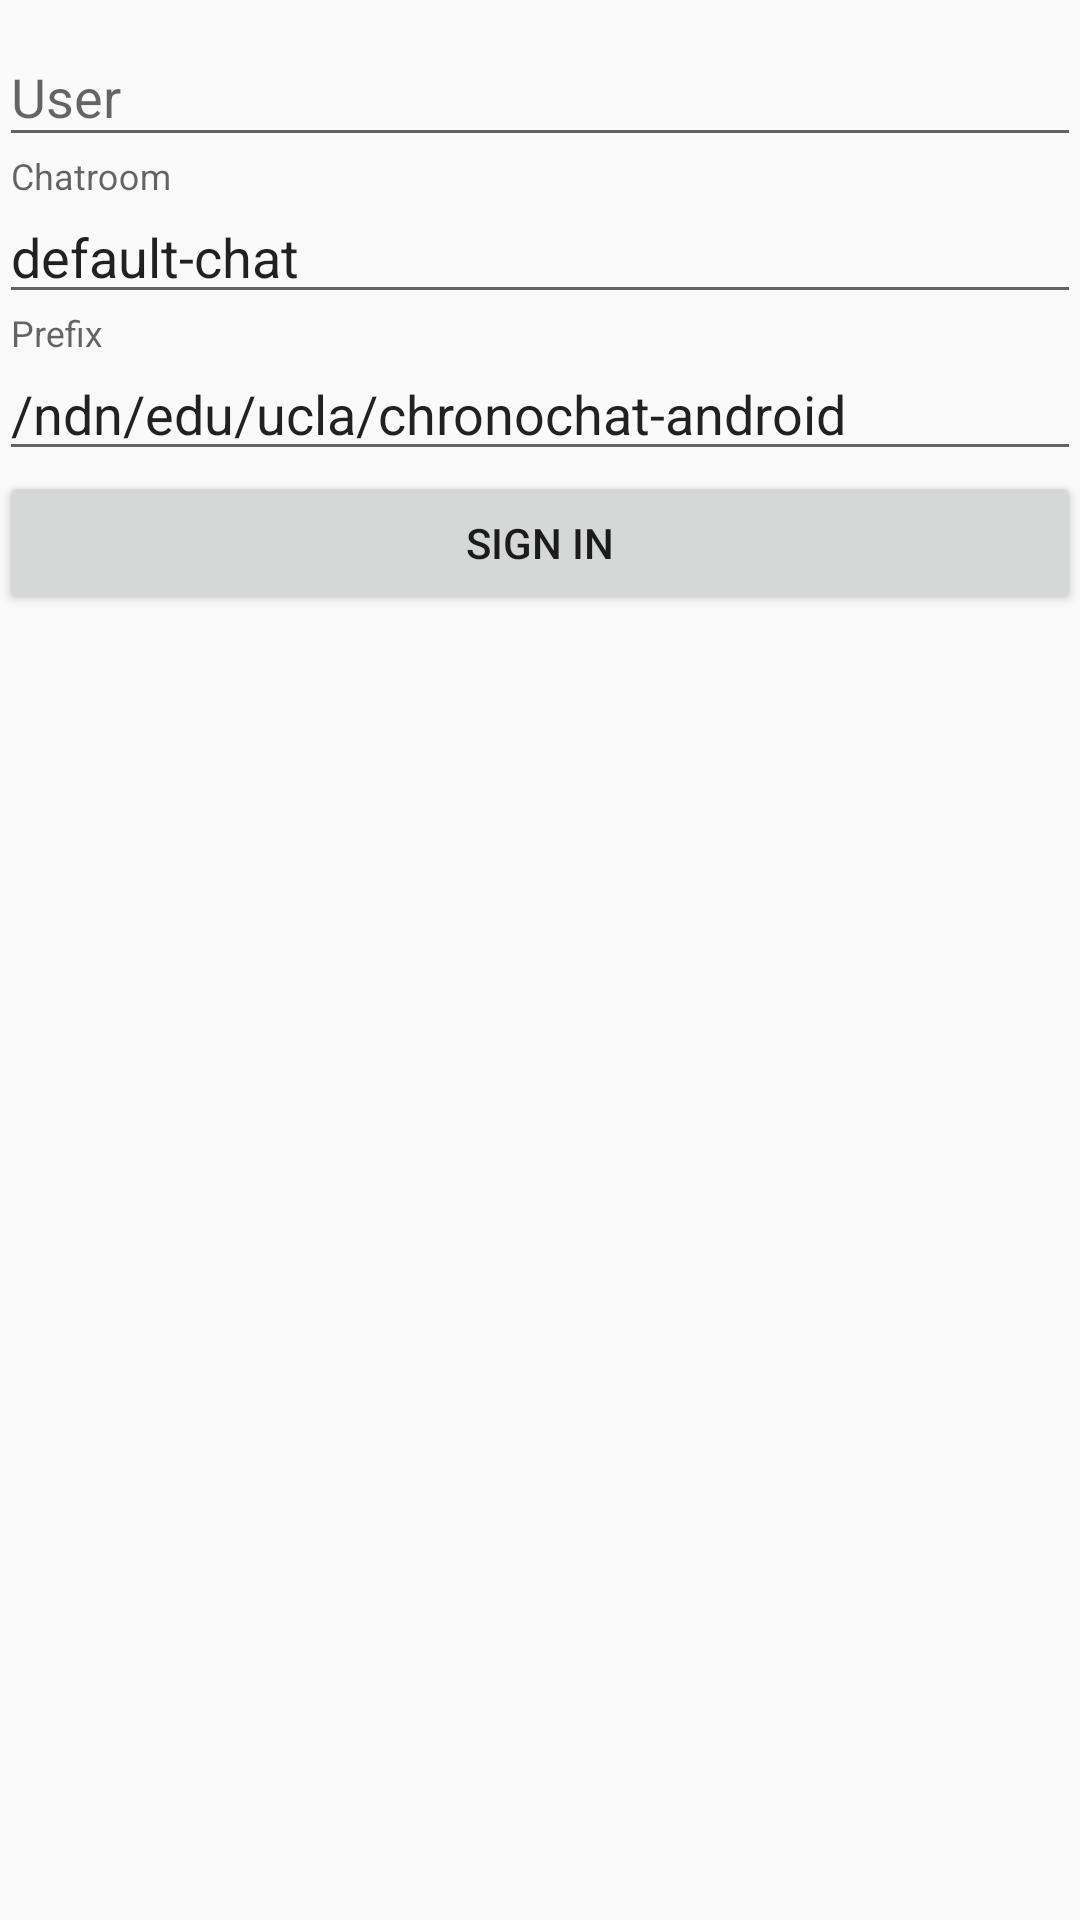

Produce the Android XML layout that renders to this screen, including the resource entries it uses.
<!-- AndroidManifest.xml: application theme AppTheme -->
<!-- res/layout/activity_login.xml -->
<?xml version="1.0" encoding="utf-8"?>
<RelativeLayout xmlns:android="http://schemas.android.com/apk/res/android"
    xmlns:tools="http://schemas.android.com/tools"
    android:id="@+id/activity_login"
    android:layout_width="match_parent"
    android:layout_height="match_parent"
    android:paddingBottom="@dimen/activity_vertical_margin"
    android:paddingLeft="@dimen/activity_horizontal_margin"
    android:paddingRight="@dimen/activity_horizontal_margin"
    android:paddingTop="@dimen/activity_vertical_margin"
    tools:context="edu.ucla.cs.chronochat.LoginActivity">
    <ScrollView
        android:layout_width="match_parent"
        android:layout_height="match_parent">
        <LinearLayout
            android:layout_width="match_parent"
            android:layout_height="match_parent"
            android:orientation="vertical">
            <android.support.design.widget.TextInputLayout
                android:layout_width="match_parent"
                android:layout_height="wrap_content">
                <EditText
                    android:layout_width="match_parent"
                    android:layout_height="wrap_content"
                    android:hint="User" />
            </android.support.design.widget.TextInputLayout>
            <android.support.design.widget.TextInputLayout
              android:layout_width="match_parent"
                android:layout_height="wrap_content">
                <EditText
                    android:layout_width="match_parent"
                    android:layout_height="wrap_content"
                    android:hint="Chatroom"
                    android:text="default-chat" />
            </android.support.design.widget.TextInputLayout>
            <android.support.design.widget.TextInputLayout
                android:layout_width="match_parent"
                android:layout_height="wrap_content">
                <EditText
                    android:layout_width="match_parent"
                    android:layout_height="wrap_content"
                    android:hint="Prefix"
                    android:text="/ndn/edu/ucla/chronochat-android"/>
            </android.support.design.widget.TextInputLayout>
            <Button
                android:layout_width="match_parent"
                android:layout_height="wrap_content"
                android:text="Sign in"/>
        </LinearLayout>
    </ScrollView>
</RelativeLayout>
<!-- resources referenced by this layout -->
<resources>
  <style name="AppTheme" parent="Theme.AppCompat.Light.DarkActionBar">
          
          <item name="colorPrimary">@color/colorPrimary</item>
          <item name="colorPrimaryDark">@color/colorPrimaryDark</item>
          <item name="colorAccent">@color/colorAccent</item>
      </style>
  <color name="colorPrimary">#cc6031</color>
  <color name="colorPrimaryDark">#b84c27</color>
  <color name="colorAccent">#FF4081</color>
</resources>
